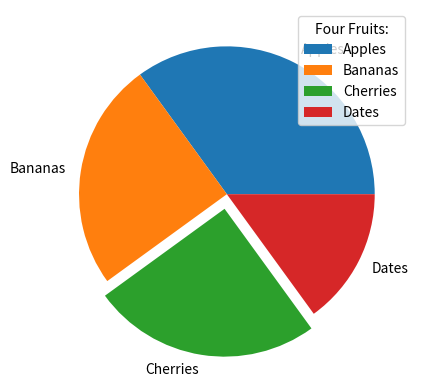

This figure's Python source:
import numpy as np
import matplotlib.pyplot as plt
y=np.array([35,25,25,15])
mylabels=["Apples","Bananas","Cherries","Dates"]
myexplode=[0,0,0.1,0]
plt.pie(y,labels=mylabels,startangle=360,explode=myexplode)
plt.legend(title="Four Fruits:")
plt.show()